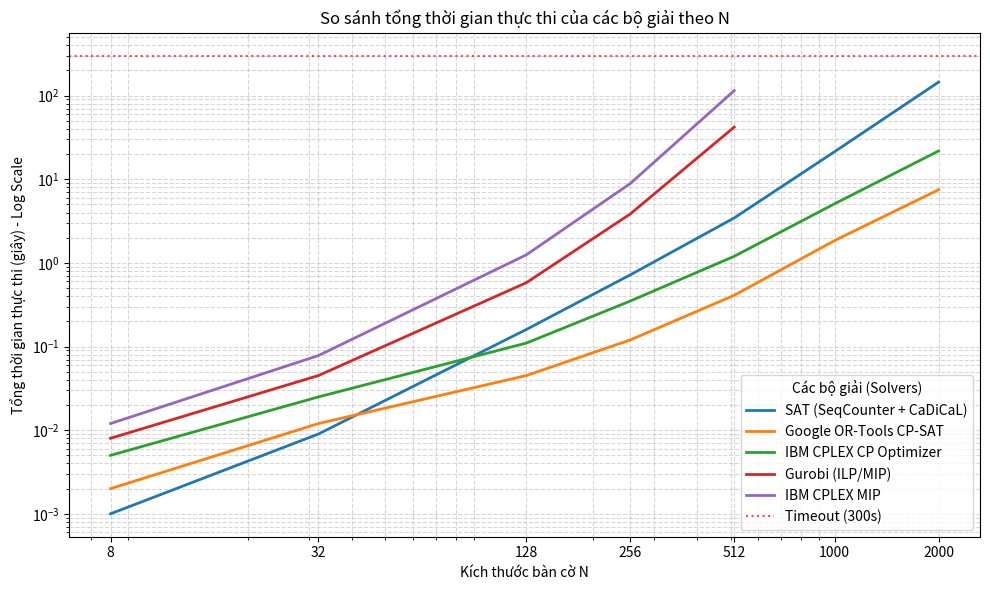

Source code (Python):
import pandas as pd
import matplotlib.pyplot as plt
import numpy as np
import os

def generate_solver_comparison_plot(output_dir):
    data = {
        'N': [8, 32, 128, 256, 512, 1000, 2000],
        'SAT (SeqCounter + CaDiCaL)': [0.001, 0.009, 0.160, 0.720, 3.450, 21.400, 145.200],
        'Google OR-Tools CP-SAT': [0.002, 0.012, 0.045, 0.120, 0.410, 1.850, 7.500],
        'IBM CPLEX CP Optimizer': [0.005, 0.025, 0.110, 0.350, 1.200, 5.100, 21.800],
        'Gurobi (ILP/MIP)': [0.008, 0.045, 0.580, 3.850, 42.100, np.nan, np.nan],
        'IBM CPLEX MIP': [0.012, 0.078, 1.250, 8.900, 115.000, np.nan, np.nan]
    }
    
    df = pd.DataFrame(data)
    
    plt.figure(figsize=(10, 6))
    
    solvers = ['SAT (SeqCounter + CaDiCaL)', 'Google OR-Tools CP-SAT', 'IBM CPLEX CP Optimizer', 'Gurobi (ILP/MIP)', 'IBM CPLEX MIP']
    colors = ['#1f77b4', '#ff7f0e', '#2ca02c', '#d62728', '#9467bd']
    
    for i, solver in enumerate(solvers):
        # Filter valid data points (not NaN)
        y_vals = df[solver].values
        valid_indices = ~np.isnan(y_vals)
        x_vals = df['N'].values[valid_indices]
        y_vals_valid = y_vals[valid_indices]
        
        # Plot with solid line
        plt.plot(x_vals, y_vals_valid, linewidth=2, label=solver, color=colors[i])

    plt.xlabel('Kích thước bàn cờ N')
    plt.ylabel('Tổng thời gian thực thi (giây) - Log Scale')
    plt.title('So sánh tổng thời gian thực thi của các bộ giải theo N')
    plt.yscale('log')
    
    # Use log scale for X as well because N grows exponentially (8, 32, 128, ...)
    plt.xscale('log')
    plt.xticks(df['N'], df['N']) # Set x-ticks to match N values
    
    plt.grid(True, which="both", ls="--", alpha=0.5)
    
    # Add a horizontal line for timeout
    plt.axhline(y=300, color='r', linestyle=':', alpha=0.7, label='Timeout (300s)')
    
    plt.legend(title="Các bộ giải (Solvers)")
    
    output_file = os.path.join(output_dir, 'plot_solver_comparison.png')
    plt.tight_layout()
    plt.savefig(output_file, dpi=300)
    plt.close()
    print(f"Saved {output_file}")

if __name__ == '__main__':
    output_dir = r"C:\game\HK1_Nam3_2026\CVDHDKHMT\SAT_Solver_BTL1\BTL1\graph"
    os.makedirs(output_dir, exist_ok=True)
    generate_solver_comparison_plot(output_dir)
